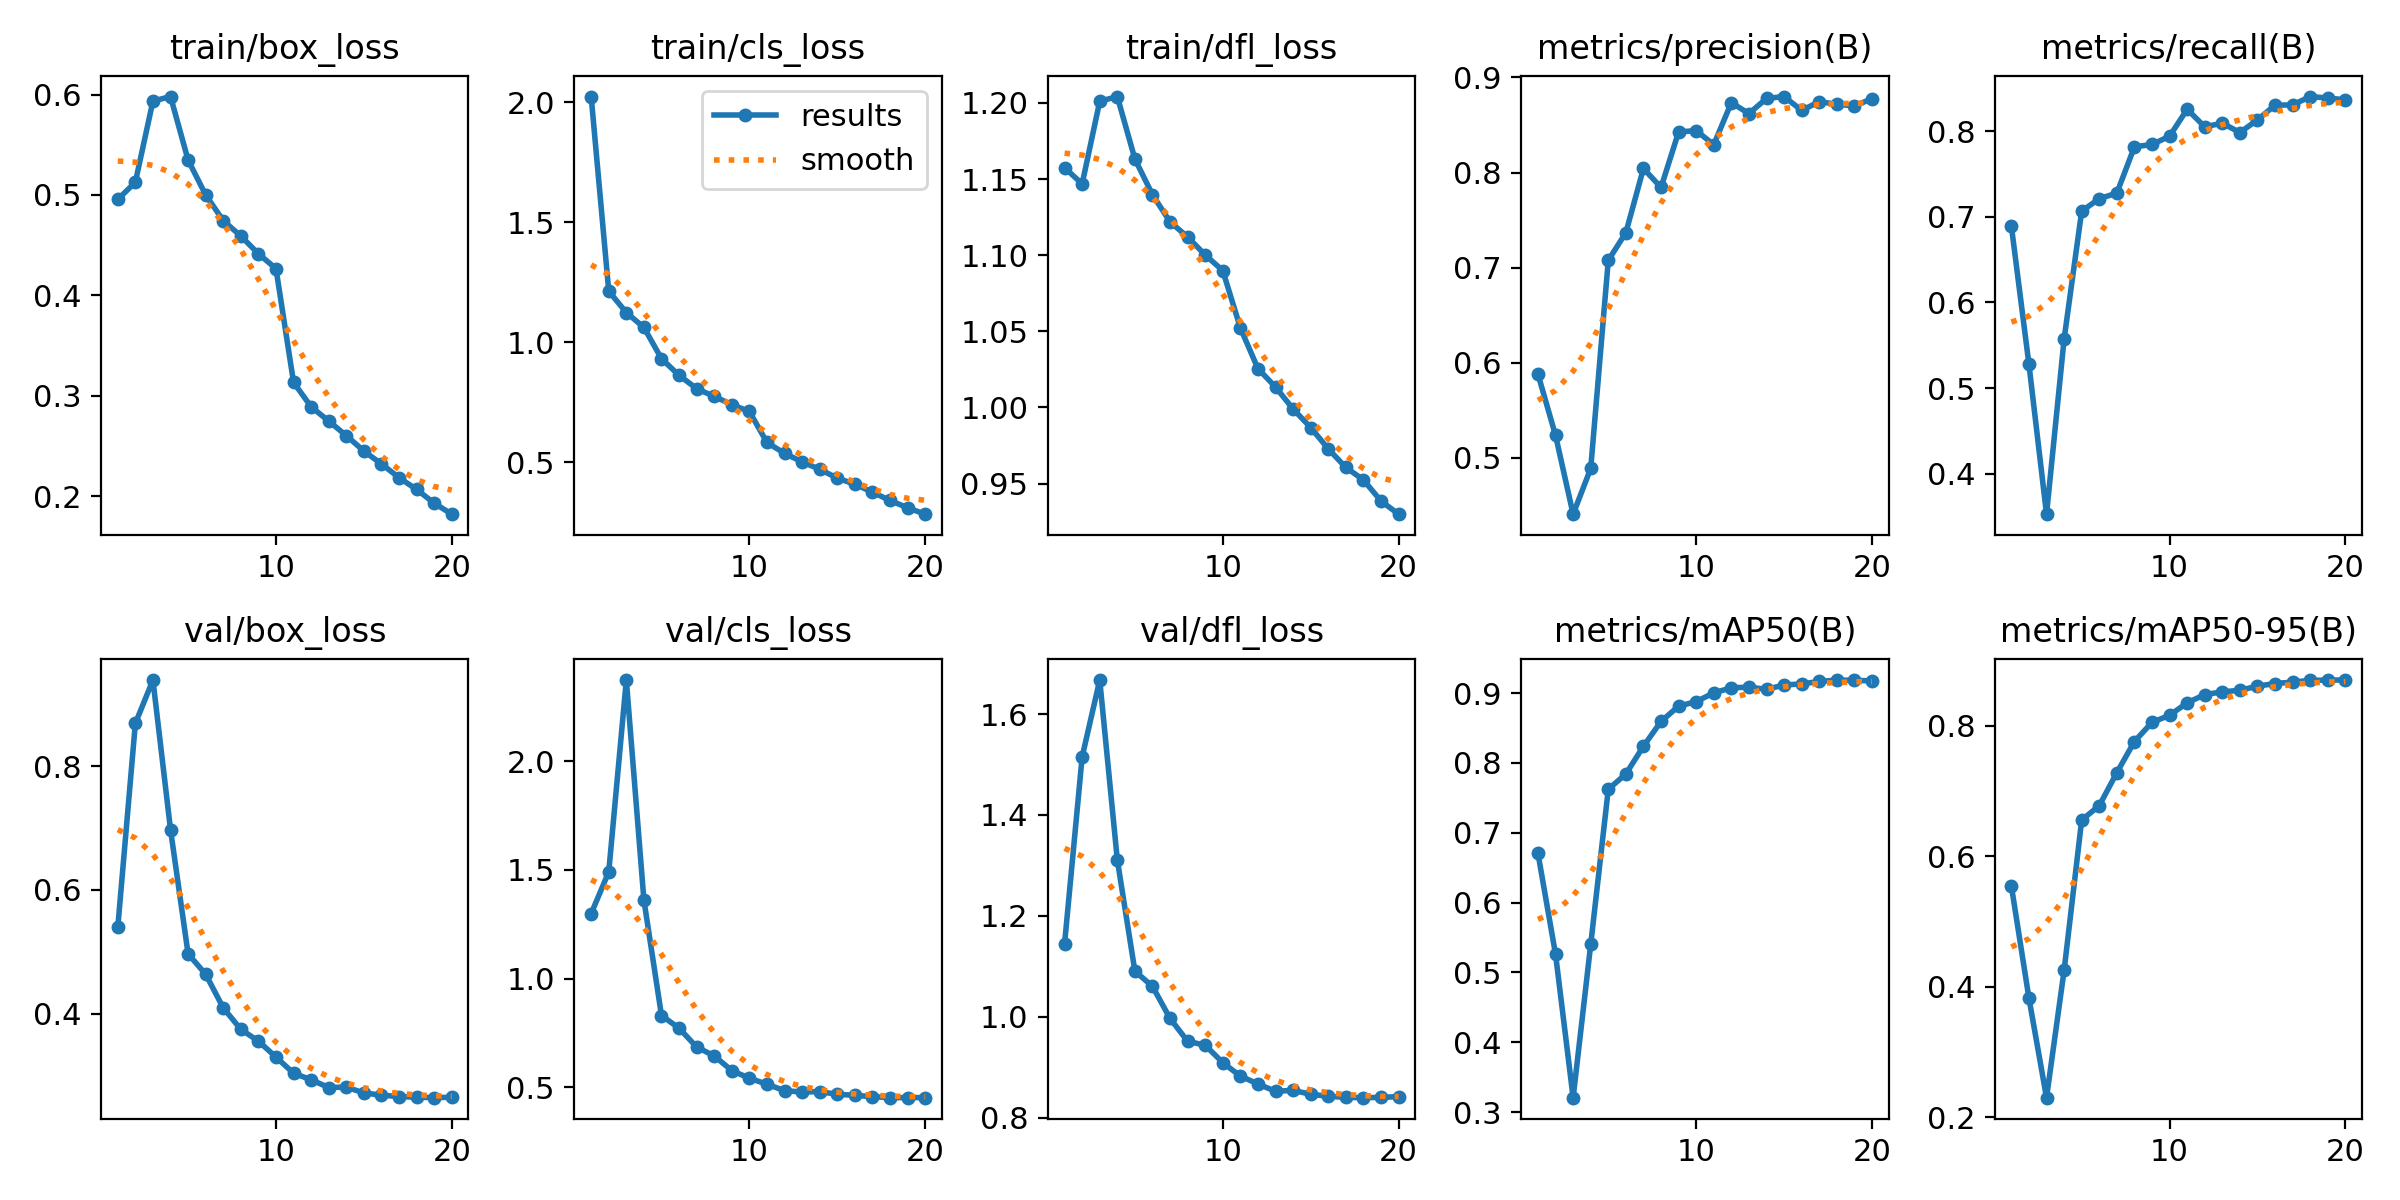

The data file committed next to this chart (first rows):
epoch, time, train/box_loss, train/cls_loss, train/dfl_loss, metrics/precision(B), metrics/recall(B), metrics/mAP50(B), metrics/mAP50-95(B), val/box_loss, val/cls_loss, val/dfl_loss, lr/pg0, lr/pg1, lr/pg2
1, 260.8, 0.4956, 2.025, 1.157, 0.588, 0.6892, 0.6706, 0.5545, 0.5391, 1.299, 1.145, 0.003329, 0.003329, 0.003329
2, 506.6, 0.5127, 1.214, 1.147, 0.5235, 0.5277, 0.5259, 0.3824, 0.8691, 1.49, 1.515, 0.006333, 0.006333, 0.006333
3, 753.8, 0.5936, 1.124, 1.201, 0.4406, 0.3529, 0.3206, 0.2298, 0.9392, 2.373, 1.667, 0.009006, 0.009006, 0.009006
4, 1042, 0.5981, 1.062, 1.204, 0.4887, 0.5573, 0.54, 0.425, 0.6975, 1.361, 1.311, 0.008515, 0.008515, 0.008515
5, 1328, 0.5349, 0.9322, 1.163, 0.7077, 0.7066, 0.7623, 0.6555, 0.4966, 0.8299, 1.09, 0.00802, 0.00802, 0.00802
6, 1603, 0.5001, 0.8629, 1.14, 0.7368, 0.7212, 0.7843, 0.6776, 0.4635, 0.7716, 1.06, 0.007525, 0.007525, 0.007525
7, 1849, 0.4744, 0.8074, 1.122, 0.8043, 0.7277, 0.824, 0.7283, 0.4092, 0.6851, 0.9965, 0.00703, 0.00703, 0.00703
8, 2115, 0.4591, 0.7749, 1.112, 0.7843, 0.7817, 0.8594, 0.776, 0.3744, 0.644, 0.9512, 0.006535, 0.006535, 0.006535
9, 2361, 0.4414, 0.7407, 1.1, 0.8427, 0.7844, 0.8814, 0.8053, 0.3554, 0.5766, 0.9433, 0.00604, 0.00604, 0.00604
10, 2619, 0.4266, 0.7122, 1.09, 0.8441, 0.794, 0.8879, 0.8163, 0.3296, 0.5414, 0.9088, 0.005545, 0.005545, 0.005545
11, 2909, 0.3133, 0.583, 1.052, 0.8293, 0.8255, 0.9005, 0.8353, 0.3035, 0.514, 0.8821, 0.00505, 0.00505, 0.00505
12, 3160, 0.289, 0.5379, 1.026, 0.8736, 0.805, 0.9076, 0.848, 0.2928, 0.4843, 0.8666, 0.004555, 0.004555, 0.004555
13, 3401, 0.2747, 0.5021, 1.013, 0.862, 0.8094, 0.9087, 0.8522, 0.2804, 0.4779, 0.8519, 0.00406, 0.00406, 0.00406
14, 3663, 0.2602, 0.4715, 0.999, 0.878, 0.7984, 0.9055, 0.8546, 0.2811, 0.4799, 0.8539, 0.003565, 0.003565, 0.003565
15, 4041, 0.2449, 0.4343, 0.9868, 0.88, 0.8132, 0.9117, 0.8609, 0.2716, 0.4675, 0.846, 0.00307, 0.00307, 0.00307
16, 4322, 0.232, 0.4094, 0.9728, 0.8653, 0.8303, 0.9133, 0.8649, 0.2681, 0.463, 0.8422, 0.002575, 0.002575, 0.002575
17, 4561, 0.2183, 0.3756, 0.9606, 0.8746, 0.8306, 0.9167, 0.8671, 0.2657, 0.4566, 0.8398, 0.00208, 0.00208, 0.00208
18, 4810, 0.2066, 0.3417, 0.9524, 0.8719, 0.8404, 0.9188, 0.8697, 0.2647, 0.452, 0.8394, 0.001585, 0.001585, 0.001585
19, 5049, 0.1929, 0.3106, 0.9386, 0.8701, 0.8386, 0.9184, 0.8703, 0.264, 0.4523, 0.8398, 0.00109, 0.00109, 0.00109
20, 5297, 0.182, 0.2842, 0.9299, 0.8776, 0.8366, 0.9176, 0.8703, 0.2647, 0.4524, 0.8415, 0.000595, 0.000595, 0.000595
